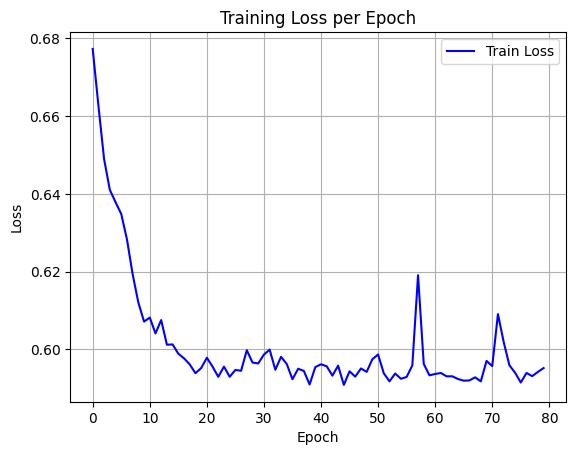

Values plotted in this chart, from the file beside it:
epoch, train_loss
0, 0.6773
1, 0.6627
2, 0.6489
3, 0.641
4, 0.6379
5, 0.6348
6, 0.6283
7, 0.6193
8, 0.612
9, 0.6071
10, 0.6082
11, 0.6041
12, 0.6075
13, 0.6012
14, 0.6013
15, 0.5989
16, 0.5977
17, 0.5961
18, 0.5939
19, 0.5952
20, 0.5978
21, 0.5955
22, 0.5929
23, 0.5956
24, 0.5929
25, 0.5947
26, 0.5945
27, 0.5998
28, 0.5966
29, 0.5964
30, 0.5987
31, 0.5999
32, 0.5947
33, 0.5981
34, 0.5962
35, 0.5923
36, 0.595
37, 0.5944
38, 0.591
39, 0.5954
40, 0.5962
41, 0.5956
42, 0.5932
43, 0.5958
44, 0.5908
45, 0.5943
46, 0.593
47, 0.5951
48, 0.5942
49, 0.5975
50, 0.5987
51, 0.5938
52, 0.5918
53, 0.5938
54, 0.5924
55, 0.5929
56, 0.5959
57, 0.6191
58, 0.5962
59, 0.5933
... 20 more rows
